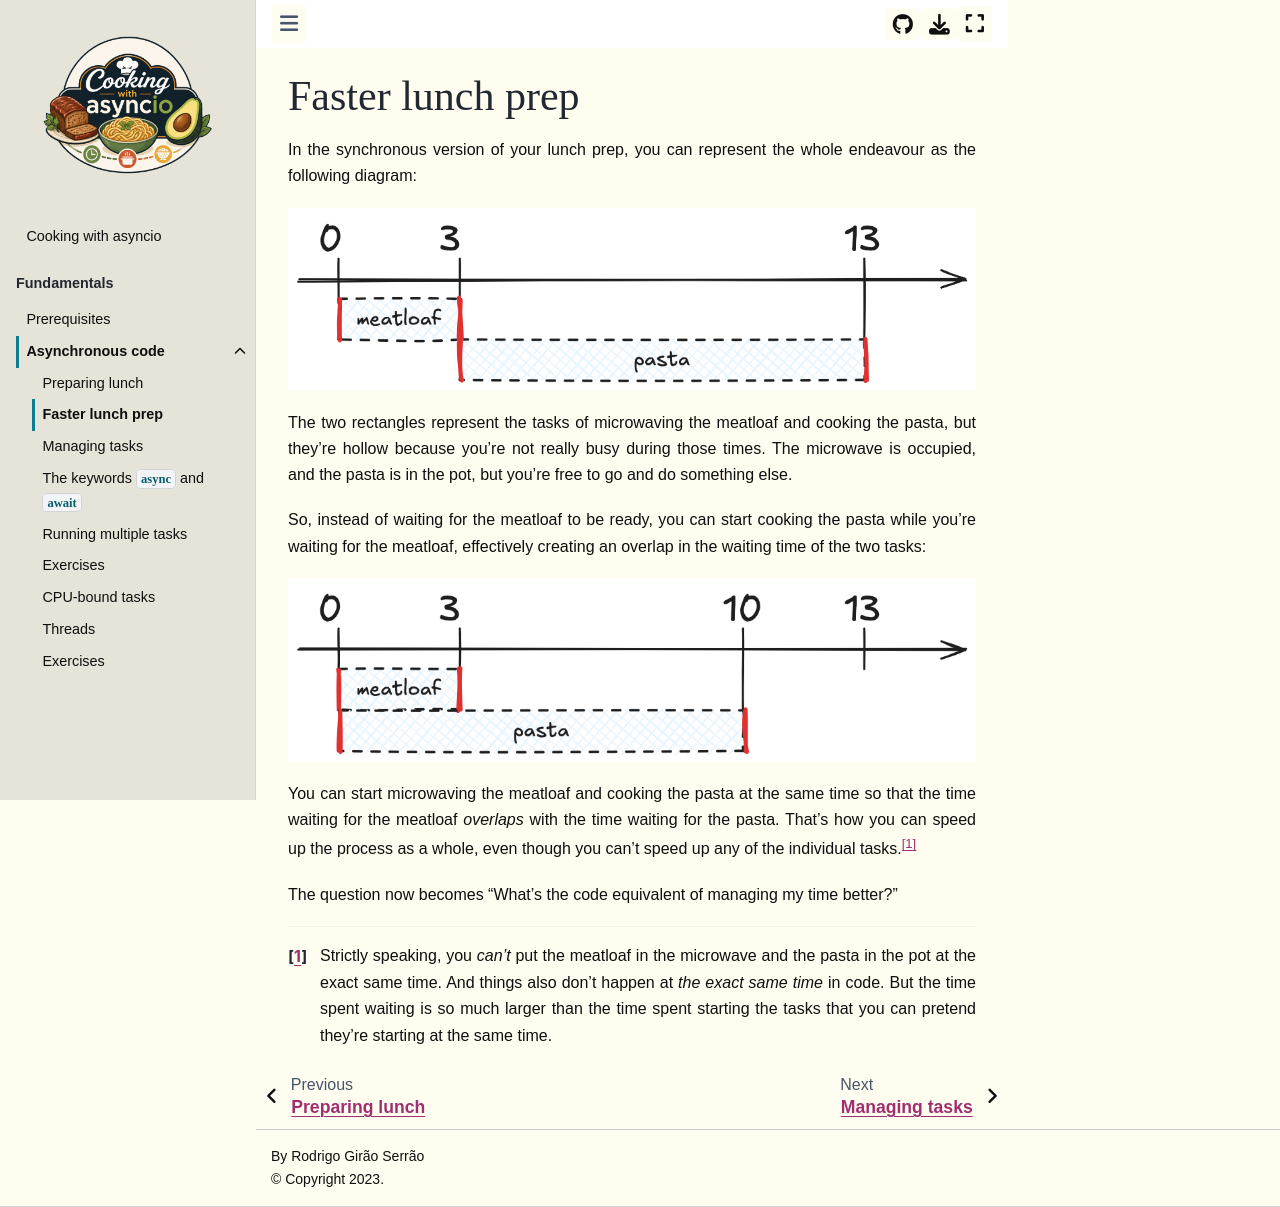

repository: mathspp/asyncio · page: asynchronous-code/02.faster-lunch-prep.html · generator: jekyll

# Faster lunch prep

In the synchronous version of your lunch prep, you can represent the whole endeavour as the following diagram:

![An arrow represents time and two non-overlapping rectangles represent the 3m and the 10m it takes to microwave the meatloaf and cook the pasta, respectively.](sync_lunch.png)

The two rectangles represent the tasks of microwaving the meatloaf and cooking the pasta, but they're hollow because you're not really busy during those times.
The microwave is occupied, and the pasta is in the pot, but you're free to go and do something else.

So, instead of waiting for the meatloaf to be ready, you can start cooking the pasta while you're waiting for the meatloaf, effectively creating an overlap in the waiting time of the two tasks:

![An arrow represents time and two rectangles that are left-aligned represent the 3m and the 10m it takes to microwave the meatloaf and cook the pasta, respectively.](async_lunch.png)

You can start microwaving the meatloaf and cooking the pasta at the same time so that the time waiting for the meatloaf _overlaps_ with the time waiting for the pasta.
That's how you can speed up the process as a whole, even though you can't speed up any of the individual tasks.[^1]

[^1]: Strictly speaking, you _can't_ put the meatloaf in the microwave and the pasta in the pot at the exact same time. And things also don't happen at _the exact same time_ in code. But the time spent waiting is so much larger than the time spent starting the tasks that you can pretend they're starting at the same time.

The question now becomes “What's the code equivalent of managing my time better?”
